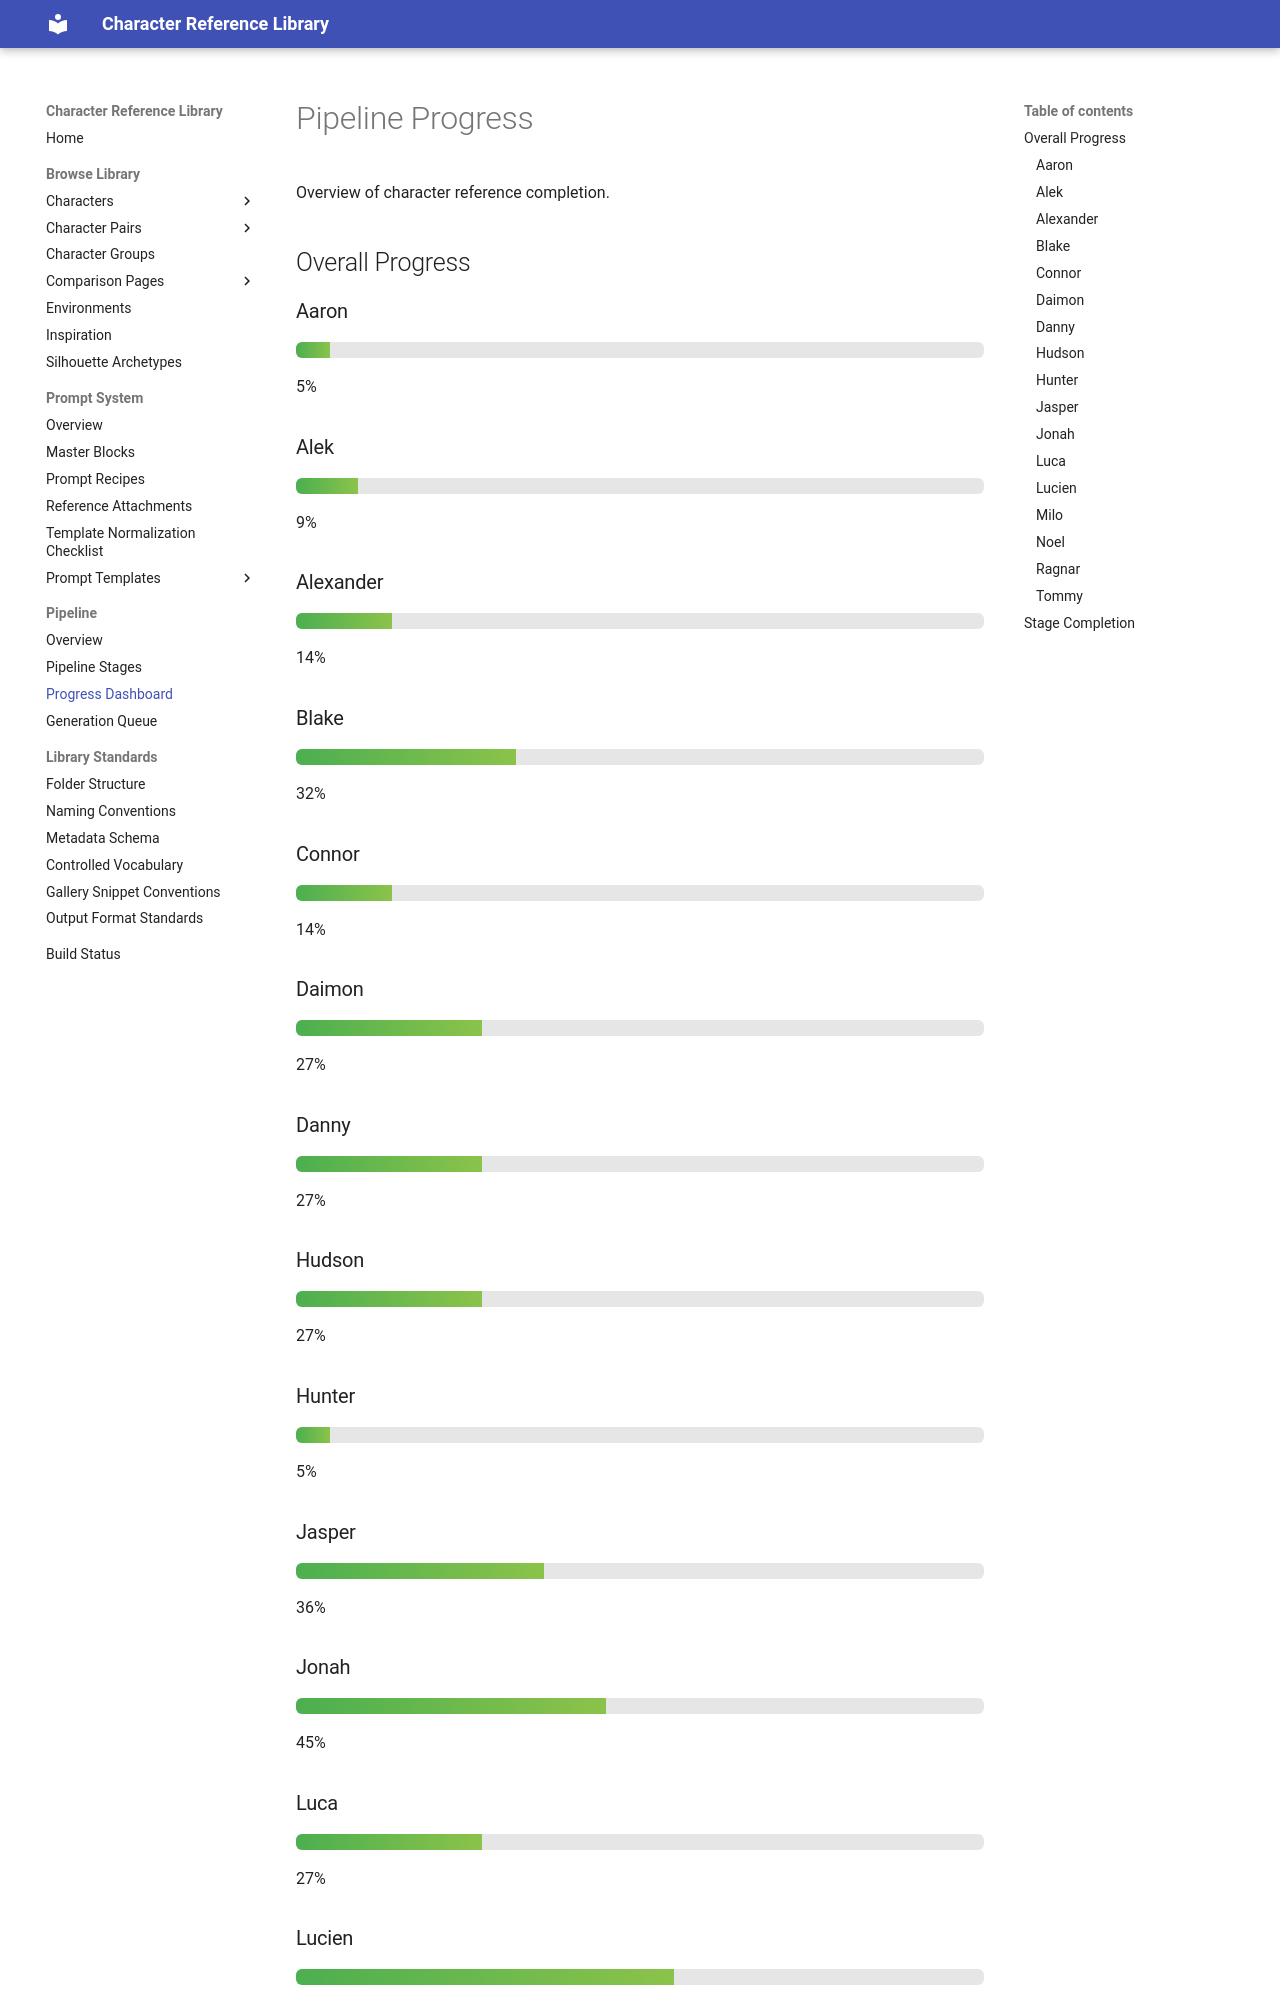

repository: chenazam/character-reference-library · page: pipeline/progress/index.html · generator: mkdocs

# Pipeline Progress

Overview of character reference completion.

## Overall Progress

### Aaron

<div class="pipeline-bar"><div style="width:5%"></div></div>
5%

### Alek

<div class="pipeline-bar"><div style="width:9%"></div></div>
9%

### Alexander

<div class="pipeline-bar"><div style="width:14%"></div></div>
14%

### Blake

<div class="pipeline-bar"><div style="width:32%"></div></div>
32%

### Connor

<div class="pipeline-bar"><div style="width:14%"></div></div>
14%

### Daimon

<div class="pipeline-bar"><div style="width:27%"></div></div>
27%

### Danny

<div class="pipeline-bar"><div style="width:27%"></div></div>
27%

### Hudson

<div class="pipeline-bar"><div style="width:27%"></div></div>
27%

### Hunter

<div class="pipeline-bar"><div style="width:5%"></div></div>
5%

### Jasper

<div class="pipeline-bar"><div style="width:36%"></div></div>
36%

### Jonah

<div class="pipeline-bar"><div style="width:45%"></div></div>
45%

### Luca

<div class="pipeline-bar"><div style="width:27%"></div></div>
27%

### Lucien

<div class="pipeline-bar"><div style="width:55%"></div></div>
55%

### Milo

<div class="pipeline-bar"><div style="width:5%"></div></div>
5%

### Noel

<div class="pipeline-bar"><div style="width:5%"></div></div>
5%

### Ragnar

<div class="pipeline-bar"><div style="width:27%"></div></div>
27%

### Tommy

<div class="pipeline-bar"><div style="width:27%"></div></div>
27%

---
